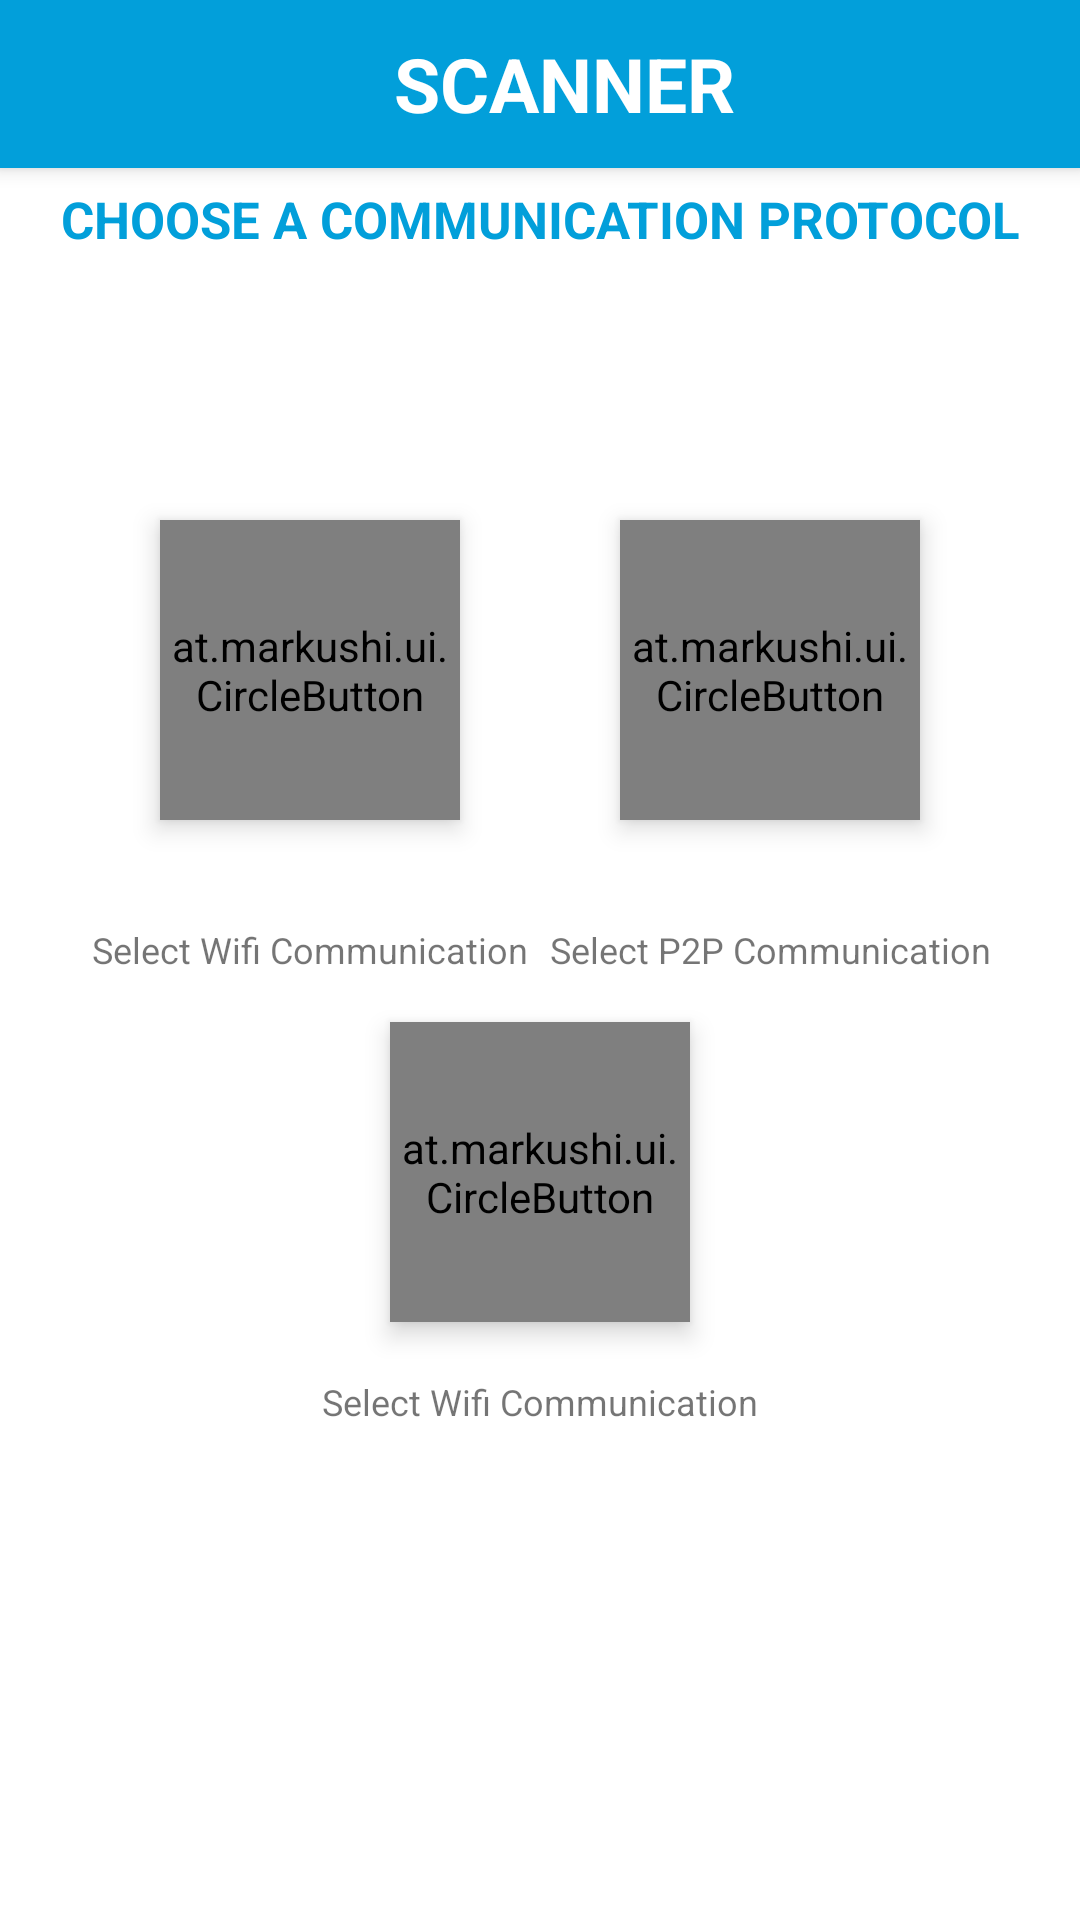

Produce the Android XML layout that renders to this screen, including the resource entries it uses.
<!-- AndroidManifest.xml: fallback theme Theme.MaterialComponents.DayNight.NoActionBar -->
<!-- res/layout/activity_comms_chooser.xml -->
<?xml version="1.0" encoding="utf-8"?>
<androidx.coordinatorlayout.widget.CoordinatorLayout xmlns:android="http://schemas.android.com/apk/res/android"
    xmlns:app="http://schemas.android.com/apk/res-auto"
    xmlns:tools="http://schemas.android.com/tools"
    android:layout_width="match_parent"
    android:layout_height="match_parent"
    tools:context=".view.activities.CommsChooser">

    <com.google.android.material.appbar.AppBarLayout
        android:id="@+id/toolbar_comms_chooser"
        android:layout_width="match_parent"
        android:layout_height="wrap_content"
        android:fitsSystemWindows="true"
        android:theme="@style/AppTheme.Splash">

        <include
            android:id="@+id/appbar_comms_chooser"
            layout="@layout/scanner_toolbar" />
    </com.google.android.material.appbar.AppBarLayout>

    <include layout="@layout/content_comms_chooser"/>

</androidx.coordinatorlayout.widget.CoordinatorLayout>
<!-- res/layout/scanner_toolbar.xml (included above) -->
<?xml version="1.0" encoding="utf-8"?>
<androidx.appcompat.widget.Toolbar xmlns:android="http://schemas.android.com/apk/res/android"
    xmlns:tools="http://schemas.android.com/tools"
    xmlns:app="http://schemas.android.com/apk/res-auto"
    android:layout_width="match_parent"
    android:layout_height="?android:attr/actionBarSize"
    android:background="@color/title_color"
    android:minHeight="@dimen/abc_action_bar_default_height_material"
    android:elevation="5dp"
    app:theme="@style/AppTheme.Splash"
    tools:ignore="PrivateResource">

    <androidx.constraintlayout.widget.ConstraintLayout
        android:layout_width="match_parent"
        android:layout_height="wrap_content"
        android:paddingLeft="@dimen/activity_horizontal_margin"
        android:paddingStart="@dimen/activity_horizontal_margin"
        android:paddingEnd="@dimen/activity_vertical_margin"
        android:paddingRight="@dimen/activity_vertical_margin">

        <TextView
            android:id="@+id/ctrl_toolbar_name"
            android:layout_width="wrap_content"
            android:layout_height="match_parent"
            android:textColor="@color/inputouput"
            android:text="SCANNER"
            android:textSize="@dimen/title_size"
            android:textStyle="bold"
            android:textAppearance="?android:attr/textAppearanceLarge"
            android:layout_gravity="center"
            app:layout_constraintStart_toStartOf="parent"
            app:layout_constraintEnd_toEndOf="parent"
            app:layout_constraintTop_toTopOf="parent"
            app:layout_constraintBottom_toBottomOf="parent"/>
    </androidx.constraintlayout.widget.ConstraintLayout>

</androidx.appcompat.widget.Toolbar>
<!-- res/layout/content_comms_chooser.xml (included above) -->
<?xml version="1.0" encoding="utf-8"?>
<androidx.constraintlayout.widget.ConstraintLayout xmlns:android="http://schemas.android.com/apk/res/android"
    android:layout_width="match_parent"
    android:layout_height="match_parent"
    xmlns:tools="http://schemas.android.com/tools"
    xmlns:app="http://schemas.android.com/apk/res-auto">

    <TextView
        android:layout_width="wrap_content"
        android:layout_height="wrap_content"
        android:textAllCaps="true"
        android:textStyle="bold"
        android:textColor="@color/title_color"
        android:textSize="@dimen/title_size_small"
        android:text="Choose A Communication Protocol"
        app:layout_constraintTop_toTopOf="parent"
        app:layout_constraintBottom_toBottomOf="parent"
        app:layout_constraintStart_toStartOf="parent"
        app:layout_constraintEnd_toEndOf="parent"
        app:layout_constraintVertical_bias="0.1"/>

    <at.markushi.ui.CircleButton
        android:scaleType="fitXY"
        android:layout_width="100dp"
        android:layout_height="100dp"
        android:layout_gravity="center"
        android:layout_marginTop="@dimen/activity_vertical_margin"
        android:id="@+id/buttonSelectWIFI"
        android:src="@drawable/ic_wifi_24dp"
        android:elevation="5dp"
        app:cb_color="@color/title_color"
        app:cb_pressedRingWidth="8dip"
        app:layout_constraintTop_toTopOf="parent"
        app:layout_constraintBottom_toBottomOf="parent"
        app:layout_constraintStart_toStartOf="parent"
        app:layout_constraintEnd_toStartOf="@id/buttonSelectP2P"
        app:layout_constraintVertical_bias="0.3" />

    <TextView
        android:id="@+id/textSelectWIFI"
        android:layout_width="wrap_content"
        android:layout_height="wrap_content"
        android:textSize="12sp"
        android:text="Select Wifi Communication"
        app:layout_constraintTop_toBottomOf="@id/buttonSelectWIFI"
        app:layout_constraintBottom_toBottomOf="parent"
        app:layout_constraintStart_toStartOf="@id/buttonSelectWIFI"
        app:layout_constraintEnd_toEndOf="@id/buttonSelectWIFI"
        app:layout_constraintVertical_bias="0.1"/>

    <at.markushi.ui.CircleButton
        android:scaleType="fitXY"
        android:layout_width="100dp"
        android:layout_height="100dp"
        android:layout_gravity="center"
        android:layout_marginTop="@dimen/activity_vertical_margin"
        android:id="@+id/buttonSelectP2P"
        android:src="@drawable/ic_wifi_direct_24dp"
        android:elevation="5dp"
        app:cb_color="@color/title_color"
        app:cb_pressedRingWidth="8dip"
        app:layout_constraintTop_toTopOf="parent"
        app:layout_constraintBottom_toBottomOf="parent"
        app:layout_constraintStart_toEndOf="@id/buttonSelectWIFI"
        app:layout_constraintEnd_toEndOf="parent"
        app:layout_constraintVertical_bias="0.3" />

    <TextView
        android:id="@+id/textSelectP2P"
        android:layout_width="wrap_content"
        android:layout_height="wrap_content"
        android:textSize="12sp"
        android:text="Select P2P Communication"
        app:layout_constraintTop_toBottomOf="@id/buttonSelectWIFI"
        app:layout_constraintBottom_toBottomOf="parent"
        app:layout_constraintStart_toStartOf="@id/buttonSelectP2P"
        app:layout_constraintEnd_toEndOf="@id/buttonSelectP2P"
        app:layout_constraintVertical_bias="0.1"/>

    <at.markushi.ui.CircleButton
        android:scaleType="fitXY"
        android:layout_width="100dp"
        android:layout_height="100dp"
        android:layout_gravity="center"
        android:layout_marginTop="@dimen/activity_vertical_margin"
        android:id="@+id/buttonSelectBLE"
        android:src="@drawable/ic_bluetooth_searching_24dp"
        android:elevation="5dp"
        app:cb_color="@color/title_color"
        app:cb_pressedRingWidth="8dip"
        app:layout_constraintTop_toBottomOf="@id/textSelectWIFI"
        app:layout_constraintBottom_toBottomOf="parent"
        app:layout_constraintStart_toStartOf="parent"
        app:layout_constraintEnd_toEndOf="parent"
        app:layout_constraintVertical_bias="0"
        />

    <TextView
        android:id="@+id/textSelectBLE"
        android:layout_width="wrap_content"
        android:layout_height="wrap_content"
        android:textSize="12sp"
        android:text="Select Wifi Communication"
        app:layout_constraintTop_toBottomOf="@id/buttonSelectBLE"
        app:layout_constraintBottom_toBottomOf="parent"
        app:layout_constraintStart_toStartOf="parent"
        app:layout_constraintEnd_toEndOf="parent"
        app:layout_constraintVertical_bias="0.1"/>


</androidx.constraintlayout.widget.ConstraintLayout>
<!-- resources referenced by this layout -->
<resources>
  <color name="inputouput">#FFFFFF</color>
  <color name="title_color">#029FDA</color>
  <dimen name="activity_horizontal_margin">16dp</dimen>
  <dimen name="activity_vertical_margin">16dp</dimen>
  <dimen name="title_size">25sp</dimen>
  <dimen name="title_size_small">17sp</dimen>
  <!-- drawable ic_bluetooth_searching_24dp (drawable) -->
  <vector android:height="64dp" android:tint="#FFFFFF"
      android:viewportHeight="24.0" android:viewportWidth="24.0"
      android:width="64dp" xmlns:android="http://schemas.android.com/apk/res/android">
      <path android:fillColor="#FF000000" android:pathData="M14.24,12.01l2.32,2.32c0.28,-0.72 0.44,-1.51 0.44,-2.33 0,-0.82 -0.16,-1.59 -0.43,-2.31l-2.33,2.32zM19.53,6.71l-1.26,1.26c0.63,1.21 0.98,2.57 0.98,4.02s-0.36,2.82 -0.98,4.02l1.2,1.2c0.97,-1.54 1.54,-3.36 1.54,-5.31 -0.01,-1.89 -0.55,-3.67 -1.48,-5.19zM15.71,7.71L10,2L9,2v7.59L4.41,5 3,6.41 8.59,12 3,17.59 4.41,19 9,14.41L9,22h1l5.71,-5.71 -4.3,-4.29 4.3,-4.29zM11,5.83l1.88,1.88L11,9.59L11,5.83zM12.88,16.29L11,18.17v-3.76l1.88,1.88z"/>
  </vector>
  <!-- drawable ic_wifi_24dp (drawable) -->
  <vector android:height="64dp" android:tint="#FFFFFF"
      android:viewportHeight="24.0" android:viewportWidth="24.0"
      android:width="64dp" xmlns:android="http://schemas.android.com/apk/res/android">
      <path android:fillColor="#FF000000" android:pathData="M1,9l2,2c4.97,-4.97 13.03,-4.97 18,0l2,-2C16.93,2.93 7.08,2.93 1,9zM9,17l3,3 3,-3c-1.65,-1.66 -4.34,-1.66 -6,0zM5,13l2,2c2.76,-2.76 7.24,-2.76 10,0l2,-2C15.14,9.14 8.87,9.14 5,13z"/>
  </vector>
  <!-- drawable ic_wifi_direct_24dp (drawable) -->
  <vector android:height="64dp" android:tint="#FFFFFF"
      android:viewportHeight="24.0" android:viewportWidth="24.0"
      android:width="64dp" xmlns:android="http://schemas.android.com/apk/res/android">
      <path android:fillColor="#FF000000" android:pathData="M6,3L3,3v3c1.66,0 3,-1.34 3,-3zM14,3h-2c0,4.97 -4.03,9 -9,9v2c6.08,0 11,-4.93 11,-11zM10,3L8,3c0,2.76 -2.24,5 -5,5v2c3.87,0 7,-3.13 7,-7zM10,21h2c0,-4.97 4.03,-9 9,-9v-2c-6.07,0 -11,4.93 -11,11zM18,21h3v-3c-1.66,0 -3,1.34 -3,3zM14,21h2c0,-2.76 2.24,-5 5,-5v-2c-3.87,0 -7,3.13 -7,7z"/>
  </vector>
  <style name="AppTheme.Splash" parent="@style/Theme.AppCompat.Light.NoActionBar">
          <item name="colorPrimary">@color/colorPrimary</item>
          <item name="colorPrimaryDark">@color/colorPrimaryDark</item>
          <item name="colorAccent">@color/colorAccent</item>
          <item name="windowActionBar">false</item>
          <item name="windowNoTitle">true</item>
          <item name="android:windowBackground">@color/pointer_color</item>
      </style>
  <color name="colorPrimary">#3F51B5</color>
  <color name="colorPrimaryDark">#303F9F</color>
  <color name="colorAccent">#FF4081</color>
  <color name="pointer_color">#434854</color>
</resources>
